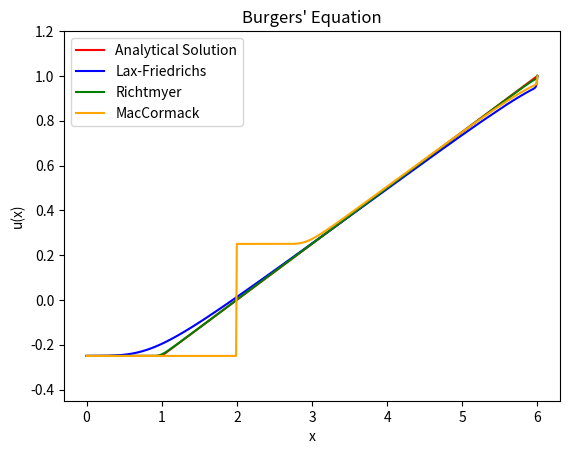

Write Python code to recreate this figure.
import numpy as np
import matplotlib.pyplot as plt
from sympy.physics.units import length


def f(x):
    return pow(x, 2) / 2


def Richtmyer_Two_Step(k, h, init, xbound, tbound):
    Nx = int((xbound[1] - xbound[0]) / h) + 1
    Nt = int((tbound[1] - tbound[0]) / k) + 1

    x = np.linspace(xbound[0], xbound[1], Nx)
    y = init(x)
    temp = init(x)
    sol = np.zeros((Nx, Nt))
    for t in range(0, Nt):
        sol[:, t] = y
        temp[1:-1] = 1 / 2 * ( y[1:-1] + y[2:] ) - k / (2 * h) * (f(y[2:]) - f(y[1:-1]))
        y[1:-1] = y[1:-1] - k/h * ( f(temp[1:-1]) - f(temp[:-2]) )
        #temp1 = 1 / 2 * ( y[1:-1] + y[2:] ) - k / (2 * h) * (f(y[2:]) - f(y[1:-1]))
        #temp2 = 1 / 2 * ( y[:-2] + y[1:-1] ) - k / (2 * h) * (f(y[1:-1]) - f(y[:-2]))
        #for i in range(1, Nx-1):
            #y[i] = y[i] - k / h * (f(temp1[i-1]) - f(temp2[i-1]))

    return sol


def MacCormack(k, h, init, xbound, tbound):
    Nx = int((xbound[1] - xbound[0]) / h) + 1
    Nt = int((tbound[1] - tbound[0]) / k) + 1

    x = np.linspace(xbound[0], xbound[1], Nx)
    y = init(x)
    temp = init(x)

    sol = np.zeros((Nx, Nt))
    for t in range(0, Nt):
        sol[:, t] = y
        temp[1:-1] = y[1:-1] - k / h * (f(y[1:-1]) - f(y[:-2]))

        y[1:-1] = 1/2 * (y[1:-1] + temp[1:-1]) - k/(2*h) * (f(temp[1:-1]) - f(temp[:-2]))

    return sol


def LaxFriedrichs(k, h, init, xbound, tbound):
    Nx = int((xbound[1] - xbound[0]) / h) + 1
    Nt = int((tbound[1] - tbound[0]) / k) + 1

    x = np.linspace(xbound[0], xbound[1], Nx)
    y = init(x)

    sol = np.zeros((Nx, Nt))

    for t in range(0, Nt):
        sol[:, t] = y
        y[1:-1] = 1/2 * (y[:-2] + y[2:]) - k / (2 * h) * (f(y[2:]) - f(y[:-2]))

    return sol


def initial_condition1(x):
    y = np.zeros(np.size(x))
    ul = -0.25
    ur = 1
    for i in range(0, np.size(x)):
        if(x[i] > 2):
            y[i] = ur
        elif(x[i] < 2):
            y[i] = ul
        else:
            y[i] = 0.5
    return(y)


def analytical1(x, t):
    y = np.zeros(np.size(x))
    x = x - 2
    ul = -0.25
    ur = 1
    for i in range(0, np.size(x)):
        if x[i] < ul * t:
            y[i] = ul
        elif x[i] <= t*ur:
            y[i] = x[i] / t
        else:
            y[i] = ur
    return y


def analytical2(x, t):
    y = np.zeros(np.size(x))
    x = x - 0.5
    ul = 1
    ur = 0
    s = (ul + ur)/2

    for i in range(0, np.size(x)):
        if x[i] < s * t:
            y[i] = ul
        else:
            y[i] = ur
    return y


def analytical3(x, t):
    y = np.zeros(np.size(x))

    for i in range(0, np.size(x)):
        if t < 2:
            if x[i] <= t * 3 / 2:
                y[i] = 2
            elif x[i] < 1/2 * t + 2:
                y[i] = 1
            else:
                y[i] = 0
        if t >= 2:
            if x[i] <= t + 1:
                y[i] = 2
            else:
                y[i] = 0
    return y


def initial_condition3(x):
    return analytical3(x, 0)


if __name__ == '__main__':
    h = 0.01
    k = 0.005
    xbounds = (0, 6)
    tbounds = (0, 4)
    Nx = int((xbounds[1] - xbounds[0]) / h) + 1
    Nt = int((tbounds[1] - tbounds[0]) / k) + 1
    x = np.linspace(xbounds[0], xbounds[1], Nx)  # discretization of space
    t = np.linspace(tbounds[0], tbounds[1], Nt)  # discretization of time

    sol1 = LaxFriedrichs(k, h, initial_condition1, xbounds, tbounds)
    sol2 = Richtmyer_Two_Step(k, h, initial_condition1, xbounds, tbounds)
    sol3 = MacCormack(k, h, initial_condition1, xbounds, tbounds)

    plt.ion()
    figure = plt.figure()
    axis = figure.add_subplot(111)

    line0, = axis.plot(x, initial_condition1(x), 'red', label='Analytical Solution')
    line1, = axis.plot(x, sol1[:, 0], 'blue', label='Lax-Friedrichs')  # Returns a tuple of line objects, thus the comma
    line2, = axis.plot(x, sol2[:, 0], 'green', label='Richtmyer')  # Returns a tuple of line objects, thus the comma
    line3, = axis.plot(x, sol3[:, 0], 'orange', label='MacCormack')  # Returns a tuple of line objects, thus the comma

    plt.legend()
    plt.ylabel("u(x)")
    plt.xlabel("x")
    plt.title(r"Burgers' Equation")
    plt.ylim(min(sol1[:, 0]) - 0.2, max(sol1[:,0]) + 0.2)

    for i in range(1, Nt):
        line0.set_ydata(analytical1(x, t[i]))
        line1.set_ydata(sol1[:, i])
        line2.set_ydata(sol2[:, i])
        line3.set_ydata(sol3[:, i])
        figure.canvas.draw()
        figure.canvas.flush_events()
